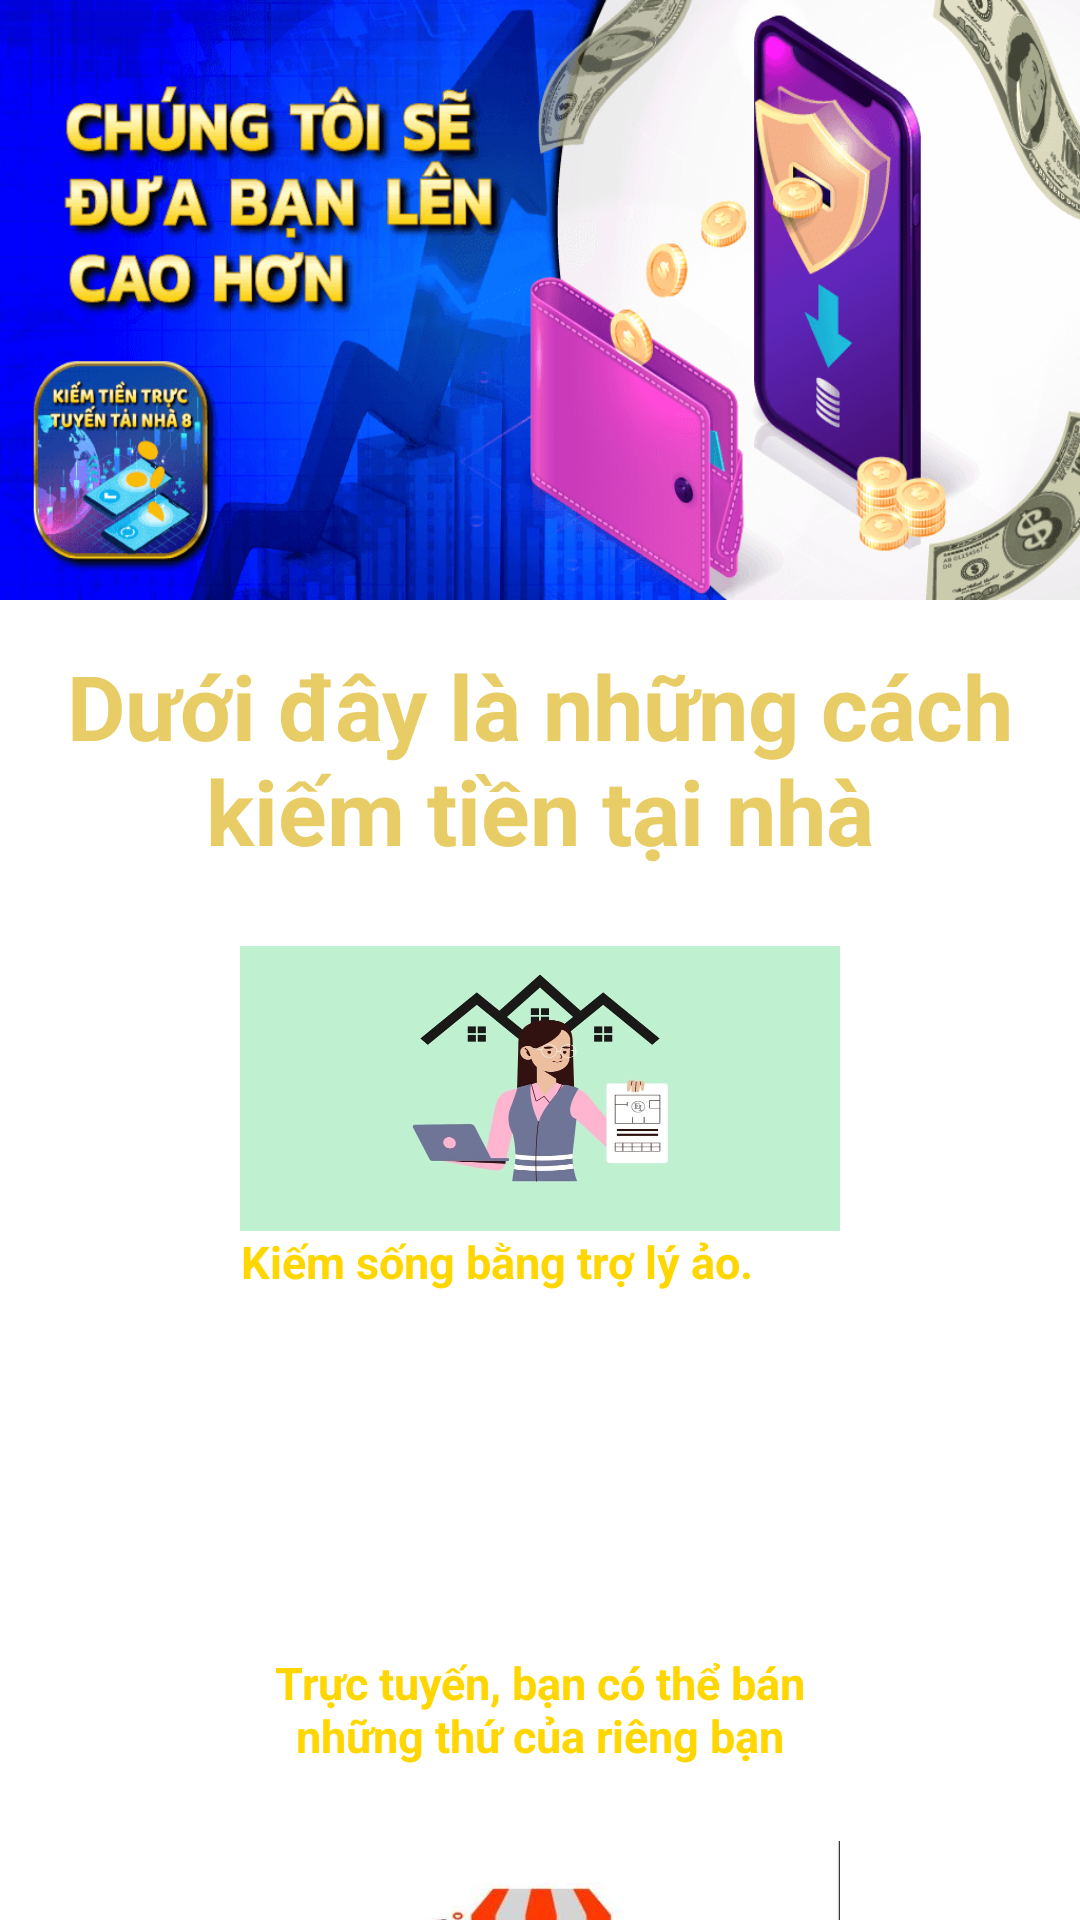

Layout XML and referenced resources for this Android screen:
<!-- AndroidManifest.xml: application theme Theme.EarnMoneyHome -->
<!-- res/layout/fragment_way.xml -->
<LinearLayout xmlns:android="http://schemas.android.com/apk/res/android"
    xmlns:tools="http://schemas.android.com/tools"
    android:layout_width="match_parent"
    android:layout_height="match_parent"
    android:gravity="center"
    android:orientation="vertical"
    tools:context="com.application.tablayout.fragments.FragmentWay">

    <ImageView
        android:id="@+id/ban1"
        android:layout_width="match_parent"
        android:layout_height="200dp"
        android:background="@drawable/banner1"
        android:contentDescription="@null" />

    <TextView
        android:id="@+id/textView00"
        android:layout_width="wrap_content"
        android:layout_height="wrap_content"
        android:layout_marginHorizontal="20dp"
        android:layout_marginTop="15dp"
        android:text="Dưới đây là những cách kiếm tiền tại nhà"
        android:textAlignment="center"
        android:textColor="@color/gold"
        android:textSize="30sp"
        android:textStyle="bold"
        tools:ignore="HardcodedText" />

    <androidx.core.widget.NestedScrollView
        android:layout_width="match_parent"
        android:layout_height="match_parent">

        <RelativeLayout
            android:layout_width="match_parent"
            android:layout_height="match_parent"
            android:orientation="vertical">

            <ImageButton
                android:id="@+id/ways001"
                android:layout_width="match_parent"
                android:layout_height="95dp"
                android:layout_marginHorizontal="80dp"
                android:layout_marginTop="25dp"
                android:background="@drawable/way1"
                android:contentDescription="@null" />

            <TextView
                android:id="@+id/ways01"
                android:layout_width="wrap_content"
                android:layout_height="wrap_content"
                android:layout_below="@+id/ways001"
                android:layout_marginHorizontal="80dp"
                android:text="@string/ways_title"
                android:textAlignment="center"
                android:textColor="@color/yellow"
                android:textSize="15sp"
                android:textStyle="bold" />

            <ImageButton
                android:id="@+id/ways002"
                android:layout_width="match_parent"
                android:layout_height="95dp"
                android:layout_below="@+id/ways01"
                android:layout_marginHorizontal="80dp"
                android:layout_marginTop="25dp"
                android:background="@drawable/way02"
                android:contentDescription="@null" />

            <TextView
                android:id="@+id/ways02"
                android:layout_width="wrap_content"
                android:layout_height="wrap_content"
                android:layout_below="@+id/ways002"
                android:layout_marginHorizontal="80dp"
                android:text="@string/ways_title2"
                android:textAlignment="center"
                android:textColor="@color/yellow"
                android:textSize="15sp"
                android:textStyle="bold" />

            <ImageButton
                android:id="@+id/ways003"
                android:layout_width="match_parent"
                android:layout_height="95dp"
                android:layout_below="@+id/ways02"
                android:layout_marginHorizontal="80dp"
                android:layout_marginTop="25dp"
                android:background="@drawable/way3"
                android:contentDescription="@null" />

            <TextView
                android:id="@+id/ways03"
                android:layout_width="wrap_content"
                android:layout_height="wrap_content"
                android:layout_below="@+id/ways003"
                android:layout_marginHorizontal="80dp"
                android:text="@string/ways_title3"
                android:textAlignment="center"
                android:textColor="@color/yellow"
                android:textSize="15sp"
                android:textStyle="bold" />

            <ImageButton
                android:id="@+id/ways004"
                android:layout_width="match_parent"
                android:layout_height="95dp"
                android:layout_below="@+id/ways03"
                android:layout_marginHorizontal="80dp"
                android:layout_marginTop="25dp"
                android:background="@drawable/way4"
                android:contentDescription="@null" />

            <TextView
                android:id="@+id/ways04"
                android:layout_width="wrap_content"
                android:layout_height="wrap_content"
                android:layout_below="@+id/ways004"
                android:layout_marginHorizontal="80dp"
                android:text="@string/ways_title4"
                android:textAlignment="center"
                android:textColor="@color/yellow"
                android:textSize="15sp"
                android:textStyle="bold" />

            <ImageButton
                android:id="@+id/ways005"
                android:layout_width="match_parent"
                android:layout_height="95dp"
                android:layout_below="@+id/ways04"
                android:layout_marginHorizontal="80dp"
                android:layout_marginTop="25dp"
                android:background="@drawable/way5"
                android:contentDescription="@null" />

            <TextView
                android:id="@+id/ways05"
                android:layout_width="wrap_content"
                android:layout_height="wrap_content"
                android:layout_below="@+id/ways005"
                android:layout_marginHorizontal="80dp"
                android:text="@string/ways_title5"
                android:textAlignment="center"
                android:textColor="@color/yellow"
                android:textSize="15sp"
                android:textStyle="bold" />

        </RelativeLayout>
    </androidx.core.widget.NestedScrollView>
</LinearLayout>
<!-- resources referenced by this layout -->
<resources>
  <color name="gold">#E6E6C754</color>
  <color name="yellow">#FFD600</color>
  <!-- drawable banner1: png bitmap (drawable-xxxhdpi, 133488 bytes) -->
  <!-- drawable way1: jpg bitmap (drawable-xxxhdpi, 40379 bytes) -->
  <!-- drawable way3: jpg bitmap (drawable-xxxhdpi, 11880 bytes) -->
  <!-- drawable way4: png bitmap (drawable-xxxhdpi, 99746 bytes) -->
  <string name="ways_title">Kiếm sống bằng trợ lý ảo.</string>
  <string name="ways_title2">Trực tuyến, bạn có thể bán những thứ của riêng bạn</string>
  <string name="ways_title3">Tạo một cửa hàng trực tuyến.</string>
  <string name="ways_title4">Thực hiện một khóa học trực tuyến</string>
  <string name="ways_title5">Gia sư học sinh qua internet</string>
  <style name="Theme.EarnMoneyHome" parent="Theme.MaterialComponents.DayNight.NoActionBar">
          
          <item name="colorPrimary">@color/purple_500</item>
          <item name="colorPrimaryVariant">@color/purple_700</item>
          <item name="colorOnPrimary">@color/white</item>
          
          <item name="colorSecondary">@color/teal_200</item>
          <item name="colorSecondaryVariant">@color/teal_700</item>
          <item name="colorOnSecondary">@color/black</item>
          
          <item name="android:statusBarColor" tools:targetApi="l">?attr/colorPrimaryVariant</item>
          
      </style>
  <color name="purple_500">#FF6200EE</color>
  <color name="purple_700">#FF3700B3</color>
  <color name="white">#FFFFFFFF</color>
  <color name="teal_200">#FF03DAC5</color>
  <color name="teal_700">#FF018786</color>
  <color name="black">#FF000000</color>
</resources>
